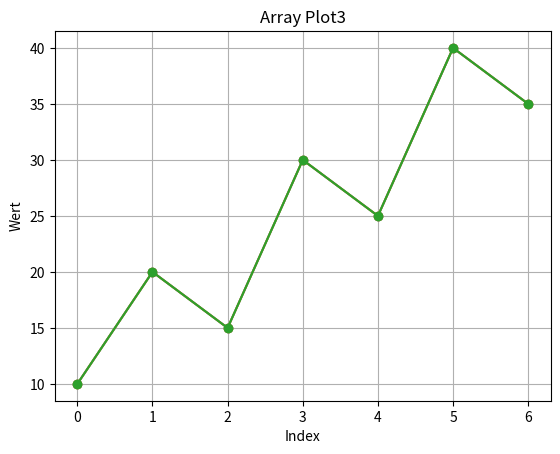

Write Python code to recreate this figure.
import matplotlib.pyplot as plt

# Beispiel-Array
data = [10, 20, 15, 30, 25, 40, 35]

# Indizes für die x-Achse
indices = range(len(data))

# Plotten des Arrays

plt.plot(indices, data, marker='o')
plt.xlabel('Index')
plt.ylabel('Wert')
plt.title('Array Plot1')
plt.grid(True)
plt.savefig('test.png')
plt.show()

plt.plot(indices, data, marker='o')
plt.xlabel('Index')
plt.ylabel('Wert')
plt.title('Array Plot2')
plt.savefig('test2.png')
plt.show()

plt.plot(indices, data, marker='o')
plt.xlabel('Index')
plt.ylabel('Wert')
plt.title('Array Plot3')
plt.savefig('test3.png')
plt.show()
